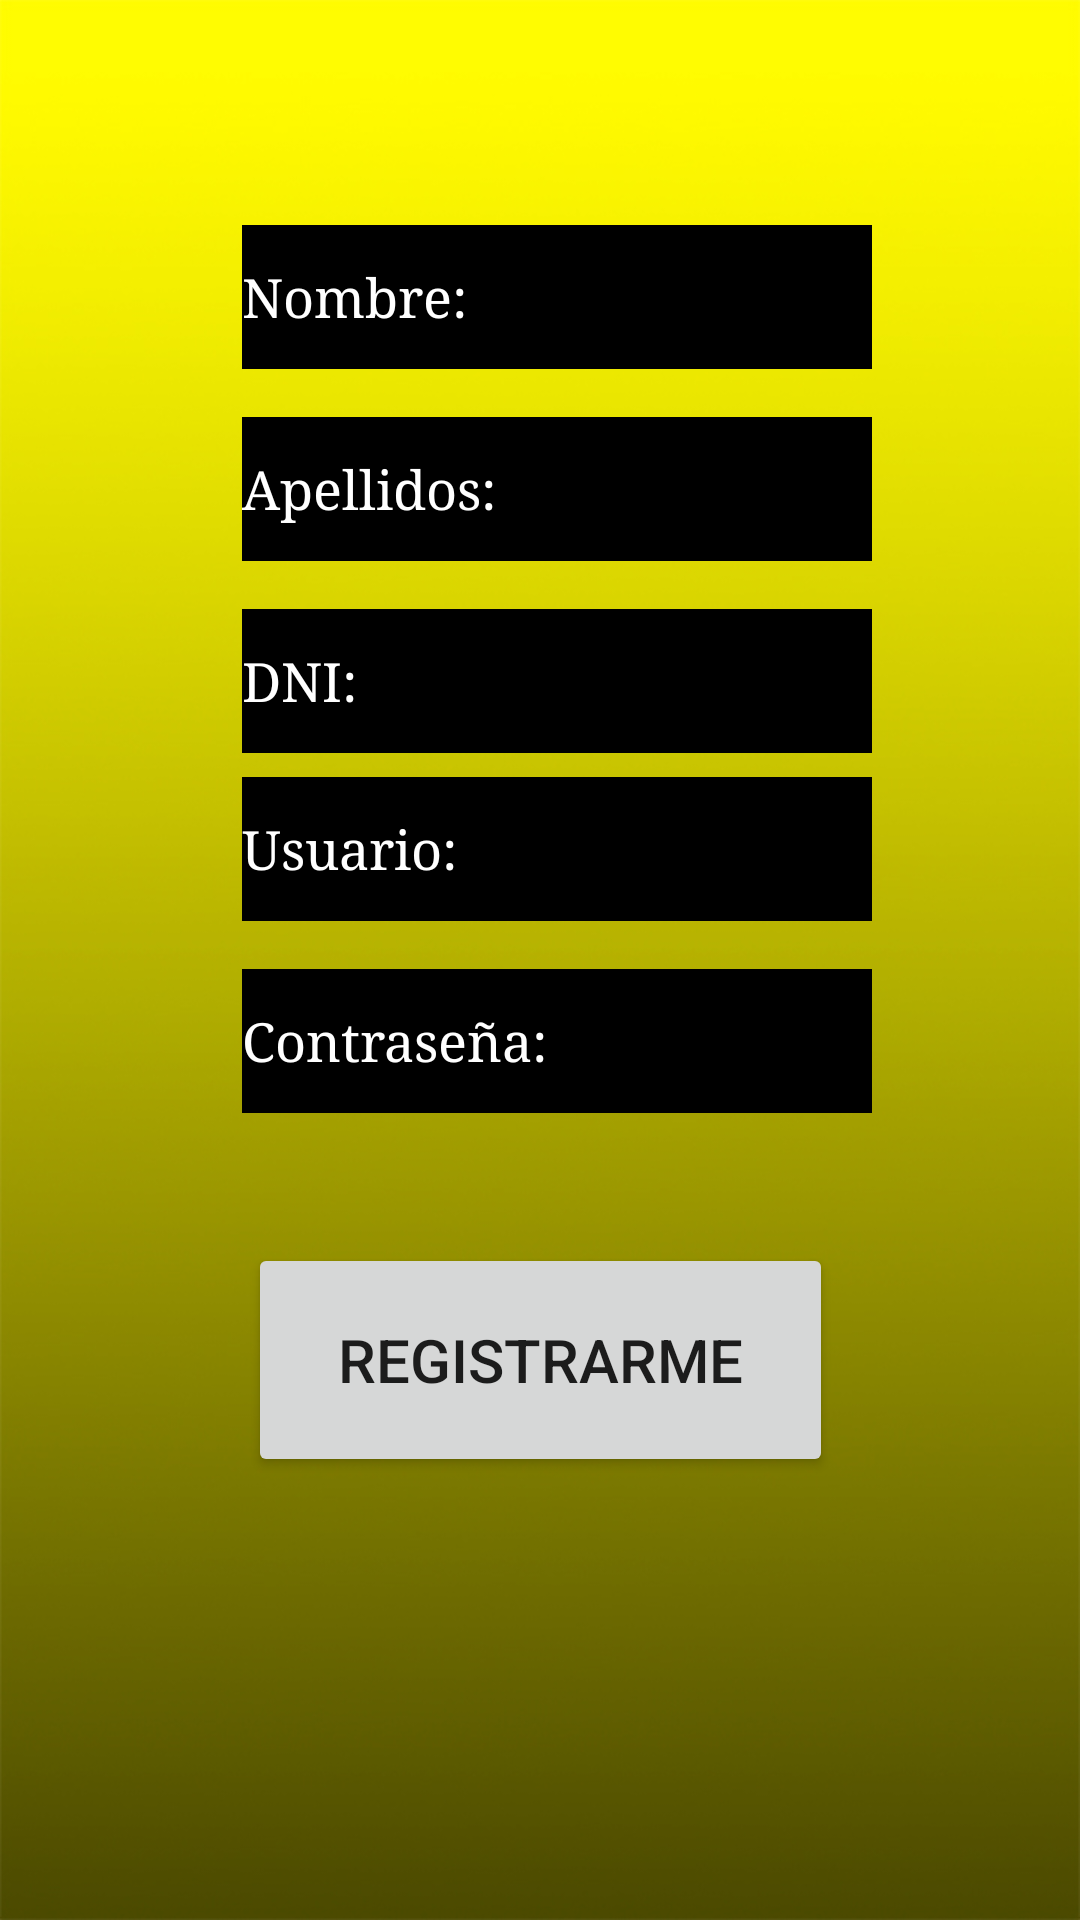

Layout XML and referenced resources for this Android screen:
<!-- AndroidManifest.xml: application theme Theme.CineApp -->
<!-- res/layout/register_activity.xml -->
<?xml version="1.0" encoding="utf-8"?>
<androidx.constraintlayout.widget.ConstraintLayout xmlns:android="http://schemas.android.com/apk/res/android"
    xmlns:app="http://schemas.android.com/apk/res-auto"
    xmlns:tools="http://schemas.android.com/tools"
    android:layout_width="match_parent"
    android:layout_height="match_parent"
    android:background="@drawable/backgroundcinedegradado"
    tools:context=".RegisterActivity">


    <EditText
        android:id="@+id/usuario_login"
        android:layout_width="210dp"
        android:layout_height="48dp"
        android:layout_marginTop="75dp"
        android:autofillHints=""
        android:background="@color/black"
        android:backgroundTint="#000000"
        android:ems="10"
        android:fontFamily="serif"
        android:hint="Nombre:"
        android:inputType="text|textPassword"
        android:textColor="#FFFFFF"
        android:textColorHint="#FFFFFF"
        app:layout_constraintEnd_toEndOf="parent"
        app:layout_constraintHorizontal_bias="0.537"
        app:layout_constraintStart_toStartOf="parent"
        app:layout_constraintTop_toTopOf="parent"
        tools:ignore="MissingConstraints" />

    <EditText
        android:id="@+id/apellido_register"
        android:layout_width="210dp"
        android:layout_height="48dp"
        android:layout_marginTop="16dp"
        android:autofillHints=""
        android:background="@color/black"
        android:backgroundTint="#000000"
        android:ems="10"
        android:fontFamily="serif"
        android:hint="Apellidos:"
        android:inputType="text"
        android:textColor="#FFFFFF"
        android:textColorHint="#FFFFFF"
        app:layout_constraintEnd_toEndOf="parent"
        app:layout_constraintHorizontal_bias="0.537"
        app:layout_constraintStart_toStartOf="parent"
        app:layout_constraintTop_toBottomOf="@+id/usuario_login"
        tools:ignore="MissingConstraints" />

    <EditText
        android:id="@+id/dni_register"
        android:layout_width="210dp"
        android:layout_height="48dp"
        android:layout_marginTop="16dp"
        android:autofillHints=""
        android:background="@color/black"
        android:backgroundTint="#000000"
        android:ems="10"
        android:fontFamily="serif"
        android:hint="DNI:"
        android:inputType="text|textPassword"
        android:textColor="#FFFFFF"
        android:textColorHint="#FFFFFF"
        app:layout_constraintEnd_toEndOf="parent"
        app:layout_constraintHorizontal_bias="0.537"
        app:layout_constraintStart_toStartOf="parent"
        app:layout_constraintTop_toBottomOf="@+id/apellido_register"
        tools:ignore="MissingConstraints" />

    <EditText
        android:id="@+id/usuario_register"
        android:layout_width="210dp"
        android:layout_height="48dp"
        android:layout_marginTop="8dp"
        android:autofillHints=""
        android:background="@color/black"
        android:backgroundTint="#000000"
        android:ems="10"
        android:fontFamily="serif"
        android:hint="Usuario:"
        android:inputType="text|textPassword"
        android:textColor="#FFFFFF"
        android:textColorHint="#FFFFFF"
        app:layout_constraintEnd_toEndOf="parent"
        app:layout_constraintHorizontal_bias="0.537"
        app:layout_constraintStart_toStartOf="parent"
        app:layout_constraintTop_toBottomOf="@+id/dni_register"
        tools:ignore="MissingConstraints" />

    <EditText
        android:id="@+id/contraseña_register"
        android:layout_width="210dp"
        android:layout_height="48dp"
        android:layout_marginTop="16dp"
        android:autofillHints=""
        android:background="@color/black"
        android:backgroundTint="#000000"
        android:ems="10"
        android:fontFamily="serif"
        android:hint="Contraseña:"
        android:inputType="text"
        android:textColor="#FFFFFF"
        android:textColorHint="#FFFFFF"
        app:layout_constraintEnd_toEndOf="parent"
        app:layout_constraintHorizontal_bias="0.537"
        app:layout_constraintStart_toStartOf="parent"
        app:layout_constraintTop_toBottomOf="@+id/usuario_register"
        tools:ignore="MissingConstraints" />

    <Button
        android:id="@+id/btn_register"
        android:layout_width="195dp"
        android:layout_height="78dp"
        android:layout_marginTop="40dp"
        android:text="Registrarme"
        android:textSize="20sp"
        app:layout_constraintBottom_toBottomOf="parent"
        app:layout_constraintEnd_toEndOf="parent"
        app:layout_constraintStart_toStartOf="parent"
        app:layout_constraintTop_toBottomOf="@+id/contraseña_register"
        app:layout_constraintVertical_bias="0.021" />

</androidx.constraintlayout.widget.ConstraintLayout>
<!-- resources referenced by this layout -->
<resources>
  <color name="black">#FF000000</color>
  <!-- drawable backgroundcinedegradado: jpg bitmap (drawable, 98524 bytes) -->
  <style name="Theme.CineApp" parent="Theme.MaterialComponents.DayNight.DarkActionBar">
          
          <item name="colorPrimary">#332B3C</item>
          <item name="colorPrimaryVariant">#18093C</item>
          <item name="colorOnPrimary">@color/white</item>
          
          <item name="colorSecondary">@color/teal_200</item>
          <item name="colorSecondaryVariant">@color/teal_700</item>
          <item name="colorOnSecondary">@color/black</item>
          
          <item name="android:statusBarColor">?attr/colorPrimaryVariant</item>
          
  
      </style>
  <color name="white">#FFFFFFFF</color>
  <color name="teal_200">#FF03DAC5</color>
  <color name="teal_700">#FF018786</color>
</resources>
